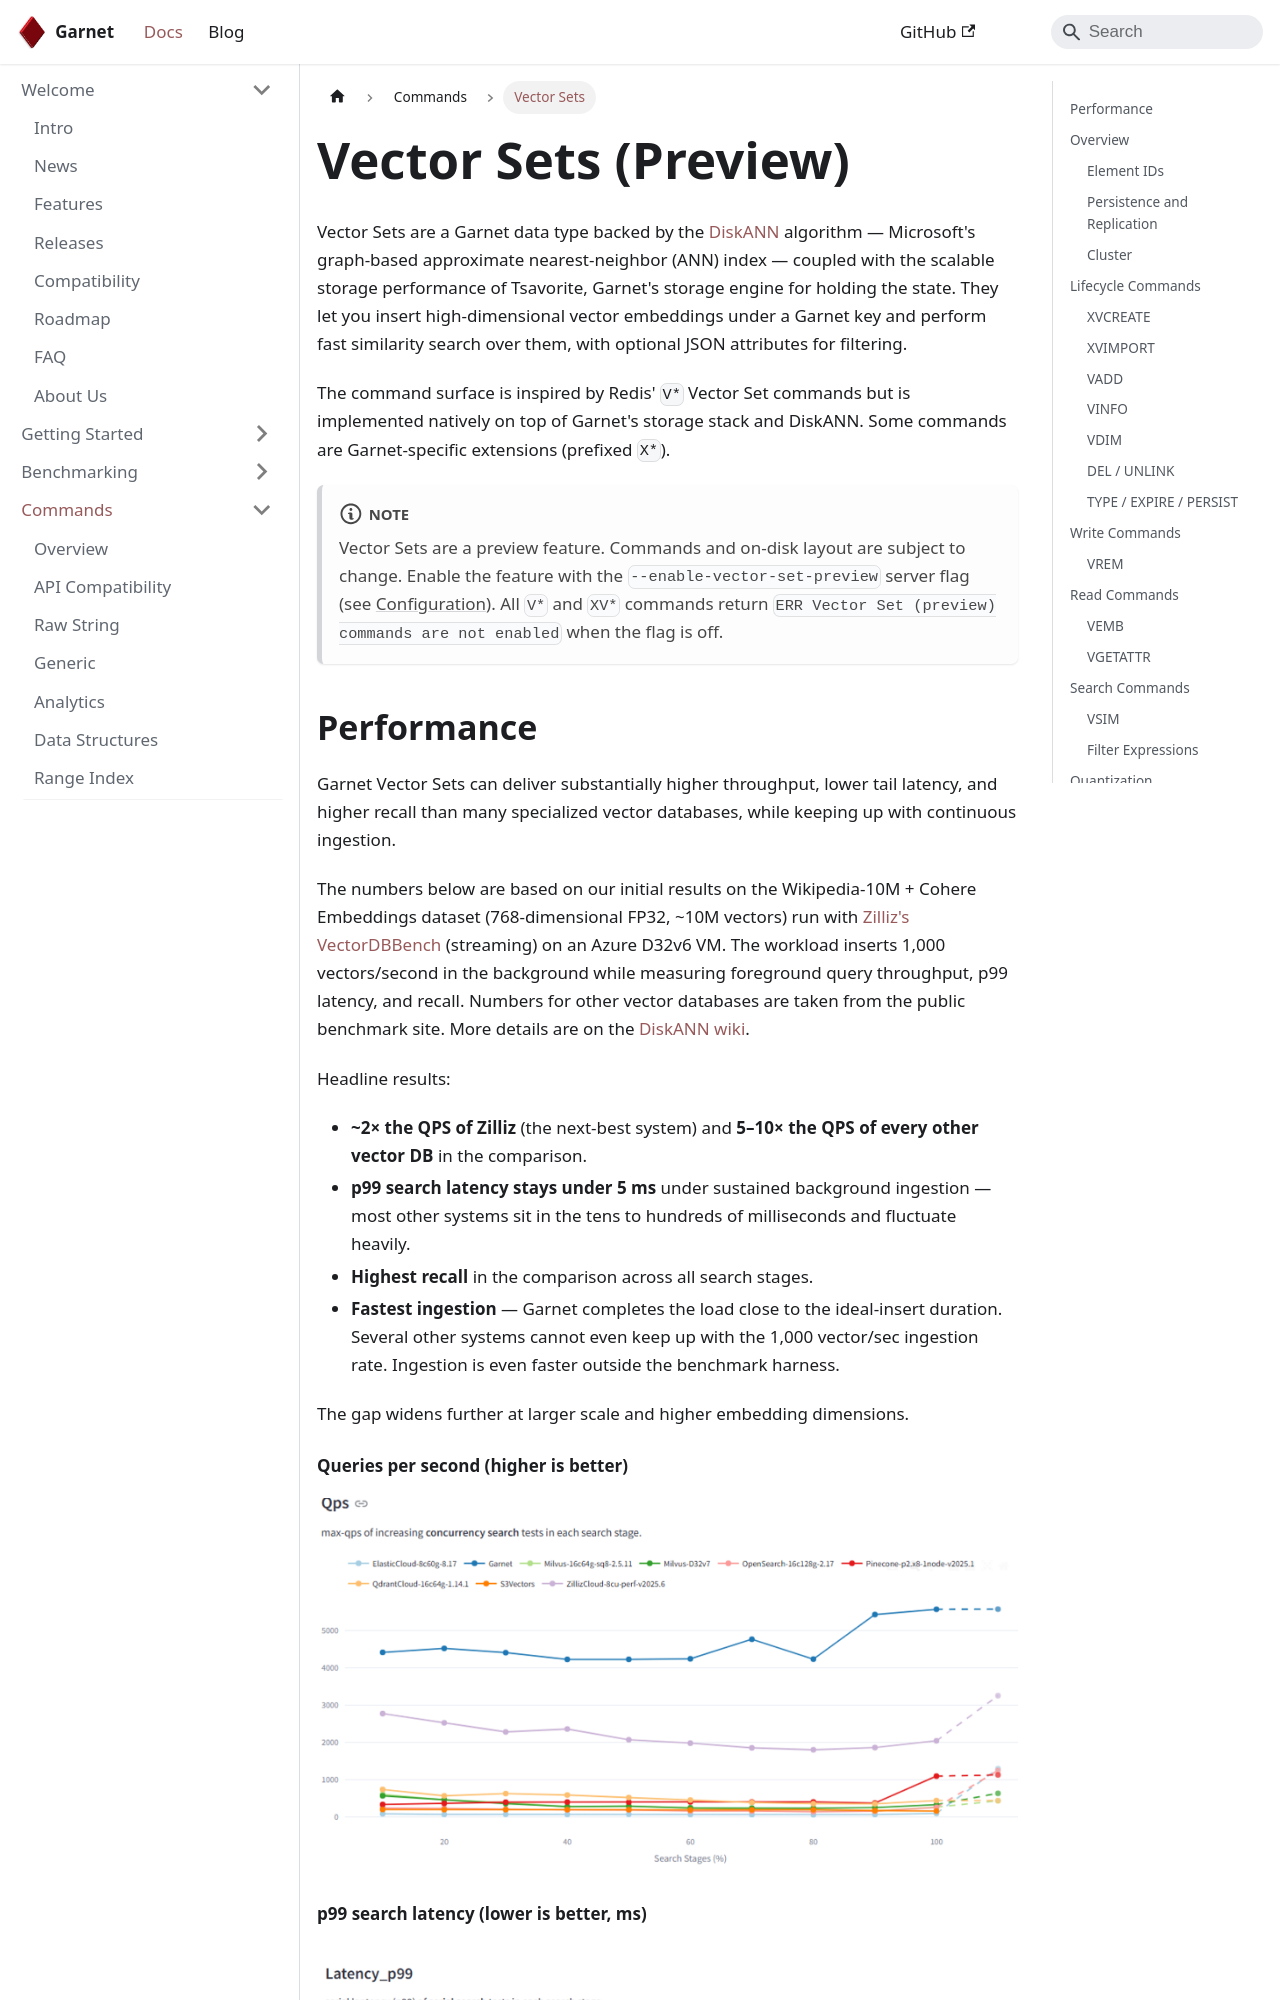

repository: microsoft/garnet · page: docs/commands/vector-sets.html · generator: docusaurus

---
id: vector-sets
sidebar_label: Vector Sets
title: Vector Set Commands
slug: vector-sets
---

# Vector Sets (Preview)

Vector Sets are a Garnet data type backed by the [DiskANN](https://github.com/microsoft/DiskANN) algorithm — Microsoft's
graph-based approximate nearest-neighbor (ANN) index — coupled with the scalable storage performance of Tsavorite,
Garnet's storage engine for holding the state. They let you insert high-dimensional vector embeddings under a Garnet
key and perform fast similarity search over them, with optional JSON attributes for filtering.

The command surface is inspired by Redis' `V*` Vector Set commands but is implemented natively on top of Garnet's
storage stack and DiskANN. Some commands are Garnet-specific extensions (prefixed `X*`).

:::note
Vector Sets are a preview feature. Commands and on-disk layout are subject to change. Enable the feature with the
`--enable-vector-set-preview` server flag (see [Configuration](#configuration)). All `V*` and `XV*` commands return
`ERR Vector Set (preview) commands are not enabled` when the flag is off.
:::

## Performance

Garnet Vector Sets can deliver substantially higher throughput, lower tail latency, and higher
recall than many specialized vector databases, while keeping up with continuous ingestion.

The numbers below are based on our initial results on the Wikipedia-10M + Cohere Embeddings dataset
(768-dimensional FP32, ~10M vectors) run with [Zilliz's VectorDBBench](https://github.com/zilliztech/VectorDBBench)
 (streaming) on an Azure D32v6 VM. The workload inserts 1,000 vectors/second in the background while measuring foreground query
throughput, p99 latency, and recall. Numbers for other vector databases are taken from the public benchmark site.
More details are on the [DiskANN wiki](https://github.com/microsoft/DiskANN/wiki/Perf:-Garnet-Providers-vs-other-Vector-DBs-(Zilliz,-Pinecone,-etc.)).

Headline results:

- **~2× the QPS of Zilliz** (the next-best system) and **5–10× the QPS of every other vector DB** in the comparison.
- **p99 search latency stays under 5 ms** under sustained background ingestion — most other systems sit in the tens
  to hundreds of milliseconds and fluctuate heavily.
- **Highest recall** in the comparison across all search stages.
- **Fastest ingestion** — Garnet completes the load close to the ideal-insert duration. Several other
  systems cannot even keep up with the 1,000 vector/sec ingestion rate. Ingestion is even faster outside the
  benchmark harness.

The gap widens further at larger scale and higher embedding dimensions.

#### Queries per second (higher is better)

![QPS — Garnet vs other vector DBs](../../static/img/vector-sets/perf-qps.png)
